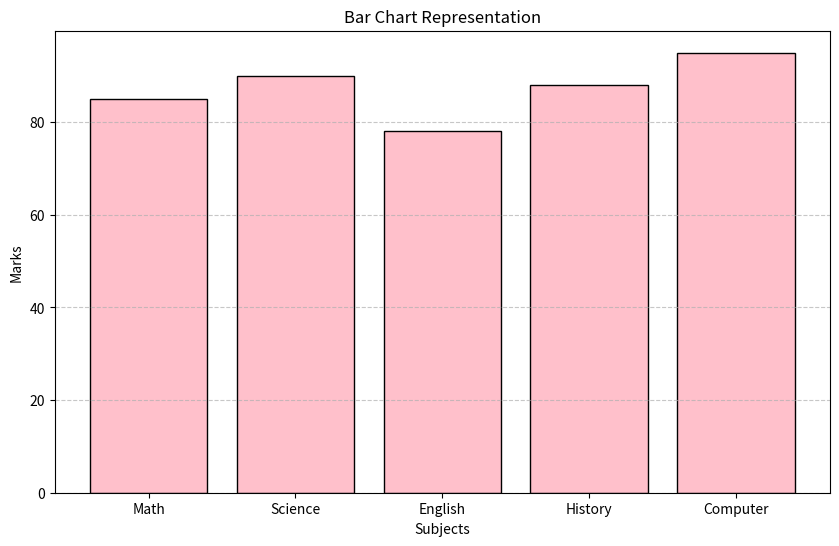
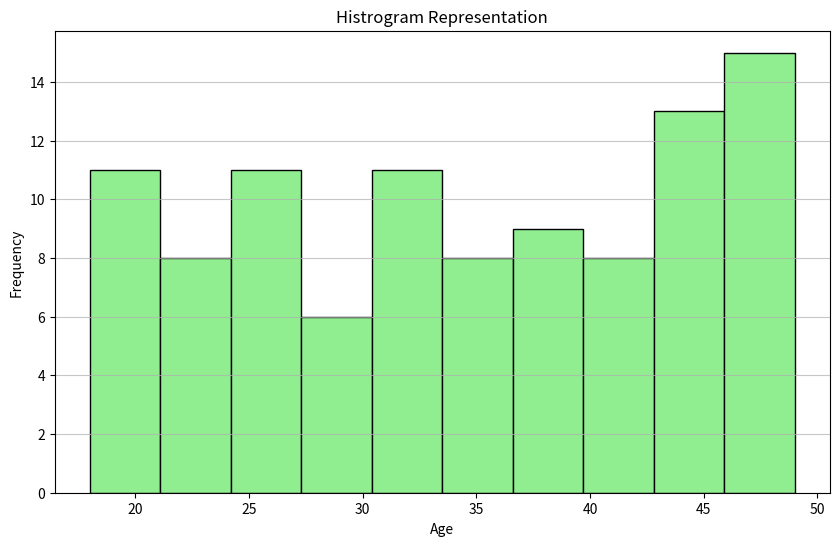
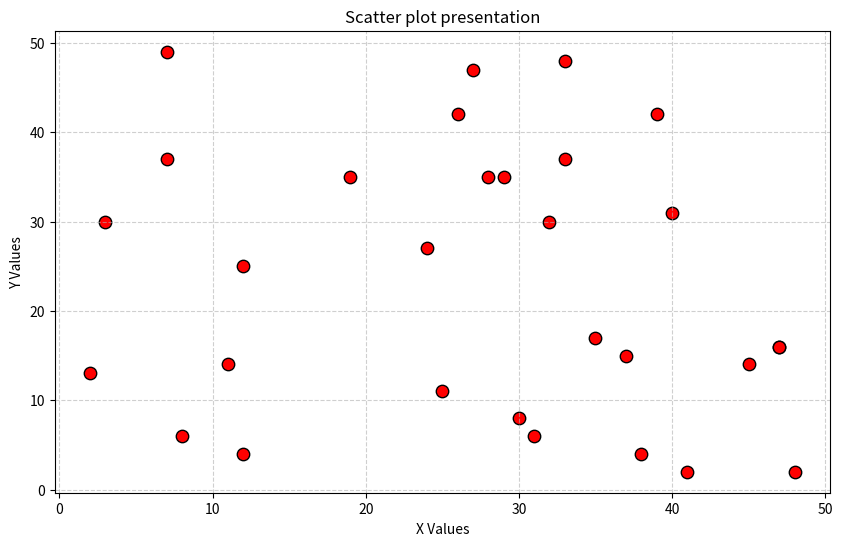
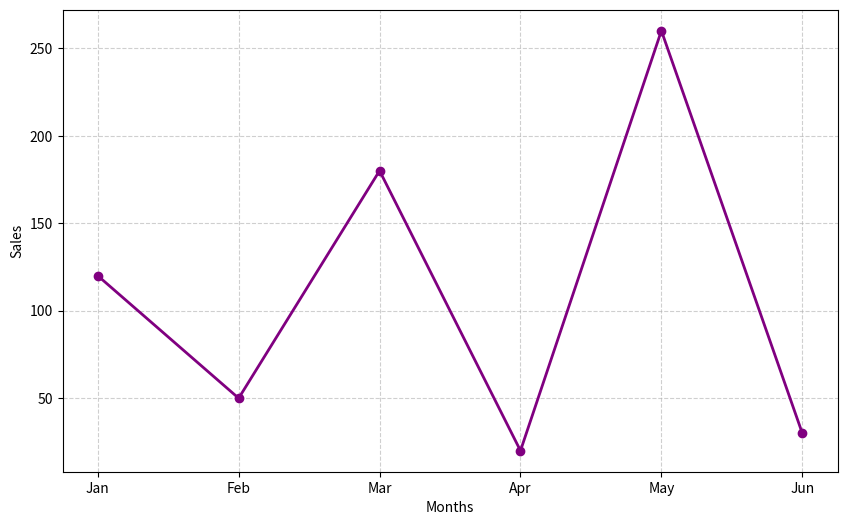

These figures' Python source, in order:
import matplotlib.pyplot as plt
import numpy as np
# Bar
subject = ['Math', 'Science','English','History','Computer']
marks = [85, 90, 78, 88, 95] 

plt.figure(figsize = (10, 6))
plt.bar(subject, marks,color = 'pink', edgecolor='black')
plt.title("Bar Chart Representation")
plt.xlabel("Subjects")
plt.ylabel("Marks")
plt.grid(axis = 'y', linestyle = '--', alpha=0.7)
plt.show();




# Histogram
ages = np.random.randint(18, 50, 100)
plt.figure(figsize= (10, 6))
plt.hist(ages, color = 'lightgreen',edgecolor = 'black')
plt.title("Histrogram Representation")
plt.xlabel("Age")
plt.ylabel("Frequency")
plt.grid(axis= 'y', linestyle='-', alpha=0.7)
plt.show()



# Scatter
x = np.random.randint(1, 50, 30)
y = np.random.randint(1, 50, 30)

plt.figure(figsize=(10, 6))
plt.scatter(x, y, color='red', s=80, edgecolors='black')
plt.title("Scatter plot presentation")
plt.xlabel("X Values")
plt.ylabel("Y Values")
plt.grid(True, linestyle='--',alpha = 0.6)
plt.show()



#Line Graph
months = ['Jan','Feb','Mar','Apr','May','Jun']
sales = [120, 50, 180, 20, 260, 30]

plt.figure(figsize=(10, 6))
plt.plot(months, sales, marker = 'o', color='purple', linewidth = 2)
plt.xlabel("Months")
plt.ylabel("Sales")
plt.grid(True,linestyle = '--', alpha=0.6)
plt.show()